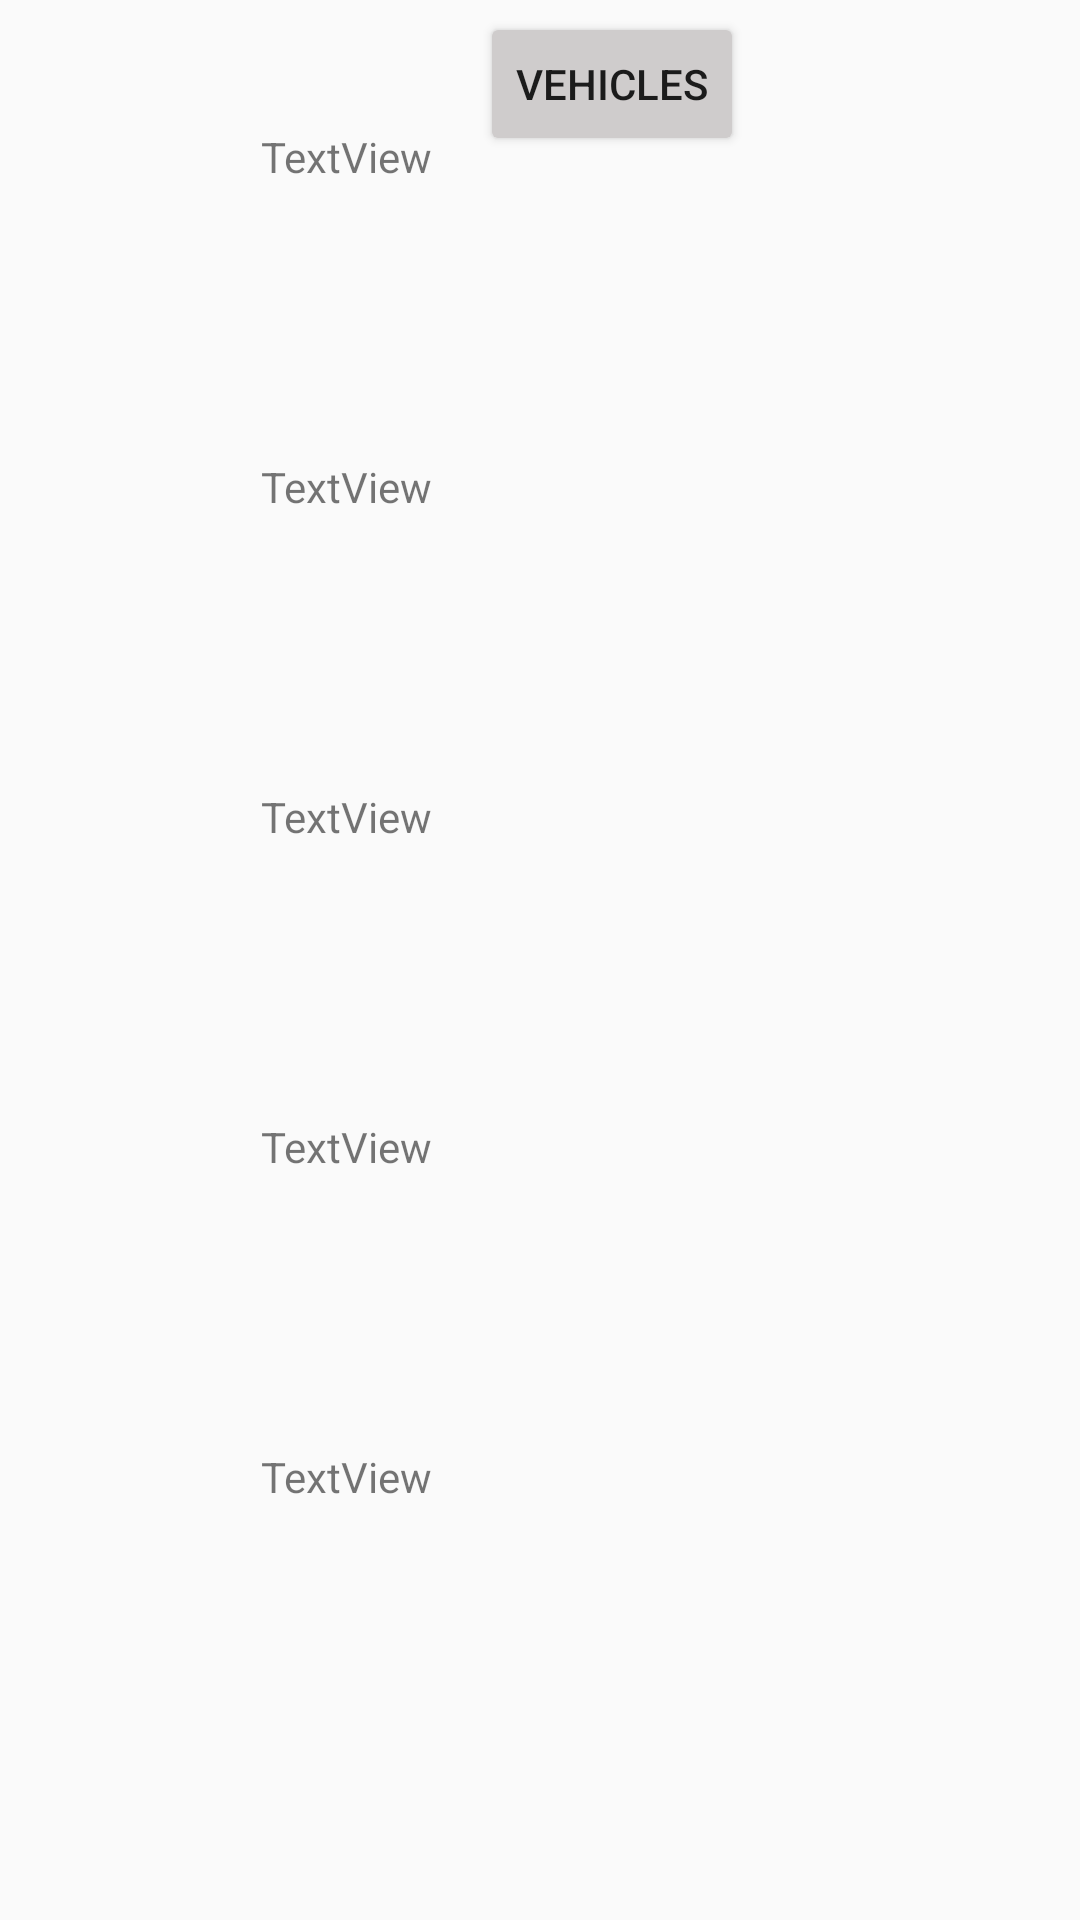

Layout XML and referenced resources for this Android screen:
<!-- AndroidManifest.xml: application theme Theme.Assignment4 -->
<!-- res/layout/activity_list.xml -->
<?xml version="1.0" encoding="utf-8"?>
<androidx.constraintlayout.widget.ConstraintLayout xmlns:android="http://schemas.android.com/apk/res/android"
    xmlns:app="http://schemas.android.com/apk/res-auto"
    xmlns:tools="http://schemas.android.com/tools"
    android:layout_width="match_parent"
    android:layout_height="match_parent"
    tools:context=".ListActivity">

    <Button
        android:id="@+id/vehicleButton10"
        android:layout_width="wrap_content"
        android:layout_height="wrap_content"
        android:layout_marginStart="160dp"
        android:layout_marginTop="4dp"
        android:backgroundTint="#CFCCCC"
        android:text="@string/carName1"
        app:layout_constraintStart_toStartOf="parent"
        app:layout_constraintTop_toTopOf="parent" />

    <TableLayout
        android:id="@+id/tableLayout3"
        android:layout_width="407dp"
        android:layout_height="555dp"
        app:layout_constraintBottom_toBottomOf="parent"
        app:layout_constraintEnd_toEndOf="parent"
        app:layout_constraintStart_toStartOf="parent"
        app:layout_constraintTop_toTopOf="parent">

        <TableRow
            android:layout_width="match_parent"
            android:layout_height="match_parent">

            <ImageView
                android:id="@+id/Car1"
                android:layout_width="110dp"
                android:layout_height="110dp"
                tools:srcCompat="@tools:sample/avatars" />

            <TextView
                android:id="@+id/textView2"
                android:layout_width="wrap_content"
                android:layout_height="wrap_content"
                android:text="TextView" />

        </TableRow>

        <TableRow
            android:layout_width="match_parent"
            android:layout_height="match_parent">

            <ImageView
                android:id="@+id/Car2"
                android:layout_width="110dp"
                android:layout_height="110dp"
                tools:srcCompat="@tools:sample/avatars" />

            <TextView
                android:id="@+id/textView3"
                android:layout_width="wrap_content"
                android:layout_height="wrap_content"
                android:text="TextView" />
        </TableRow>

        <TableRow
            android:layout_width="match_parent"
            android:layout_height="match_parent">

            <ImageView
                android:id="@+id/Car3"
                android:layout_width="110dp"
                android:layout_height="110dp"
                tools:srcCompat="@tools:sample/avatars" />

            <TextView
                android:id="@+id/textView4"
                android:layout_width="wrap_content"
                android:layout_height="wrap_content"
                android:text="TextView" />
        </TableRow>

        <TableRow
            android:layout_width="match_parent"
            android:layout_height="match_parent">

            <ImageView
                android:id="@+id/Car4"
                android:layout_width="110dp"
                android:layout_height="110dp"
                tools:srcCompat="@tools:sample/avatars" />

            <TextView
                android:id="@+id/textView5"
                android:layout_width="wrap_content"
                android:layout_height="wrap_content"
                android:text="TextView" />
        </TableRow>

        <TableRow
            android:layout_width="match_parent"
            android:layout_height="match_parent">

            <ImageView
                android:id="@+id/Car5"
                android:layout_width="110dp"
                android:layout_height="110dp"
                tools:srcCompat="@tools:sample/avatars" />

            <TextView
                android:id="@+id/textView6"
                android:layout_width="wrap_content"
                android:layout_height="wrap_content"
                android:text="TextView" />

        </TableRow>
    </TableLayout>
</androidx.constraintlayout.widget.ConstraintLayout>
<!-- resources referenced by this layout -->
<resources>
  <string name="carName1">Vehicles</string>
  <style name="Theme.Assignment4" parent="Theme.AppCompat.DayNight.DarkActionBar">
          
          <item name="colorPrimary">@color/purple_500</item>
          <item name="colorPrimaryVariant">@color/purple_700</item>
          <item name="colorOnPrimary">@color/white</item>
          
          <item name="colorSecondary">@color/teal_200</item>
          <item name="colorSecondaryVariant">@color/teal_700</item>
          <item name="colorOnSecondary">@color/black</item>
          
          <item name="android:statusBarColor">?attr/colorPrimaryVariant</item>
          
      </style>
  <!-- not gathered from this repository: default colours our renderer supplied (Android Studio template values) -->
  <color name="purple_500">#FF6200EE</color>
  <color name="purple_700">#FF3700B3</color>
  <color name="teal_200">#FF03DAC5</color>
  <color name="teal_700">#FF018786</color>
  <color name="black">#FF000000</color>
  <color name="white">#FFFFFFFF</color>
</resources>
